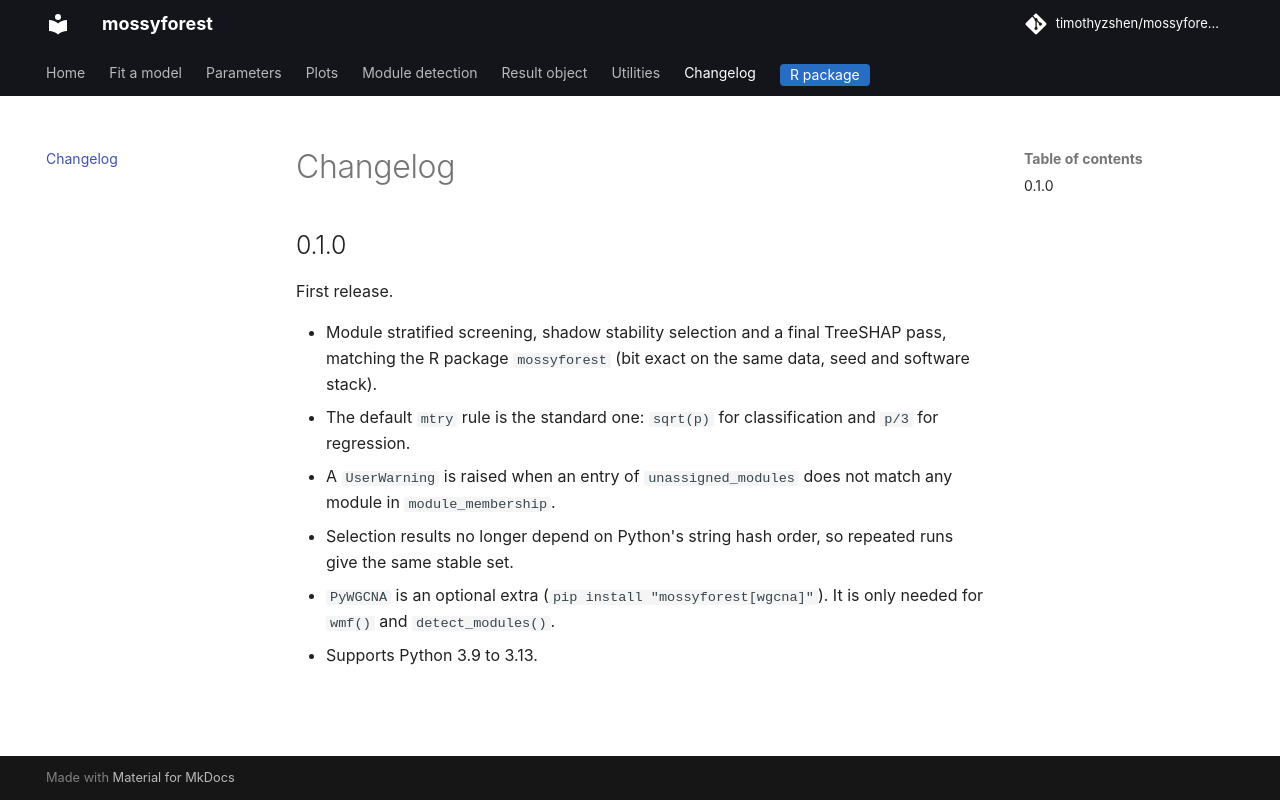

repository: timothyzshen/mossyforest-py · page: changelog/index.html · generator: mkdocs

# Changelog

## 0.1.0

First release.

* Module stratified screening, shadow stability selection and a final TreeSHAP
  pass, matching the R package `mossyforest` (bit exact on the same data, seed
  and software stack).
* The default `mtry` rule is the standard one: `sqrt(p)` for classification and
  `p/3` for regression.
* A `UserWarning` is raised when an entry of `unassigned_modules` does not match
  any module in `module_membership`.
* Selection results no longer depend on Python's string hash order, so repeated
  runs give the same stable set.
* `PyWGCNA` is an optional extra (`pip install "mossyforest[wgcna]"`). It is only
  needed for `wmf()` and `detect_modules()`.
* Supports Python 3.9 to 3.13.
